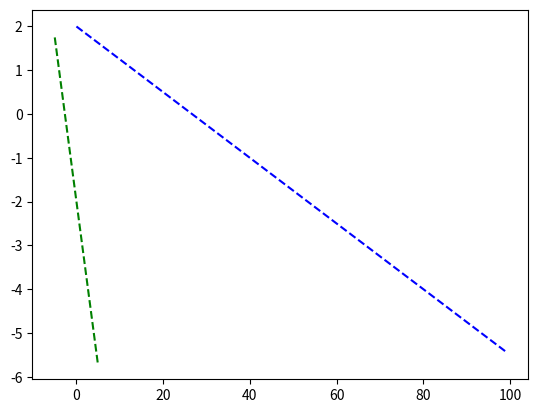

Here is the Python script that generated this plot:
import matplotlib.pyplot as plt
import numpy as np

def f(x):
    return -(3/4)*x -7/4

def g(x):
    return -(3/4)*x -2

domain = np.arange(-5.0, 5.0, 0.1)
plt.figure(1)
plt.plot(f(domain), 'b--', domain, g(domain), 'g--')
plt.show()
